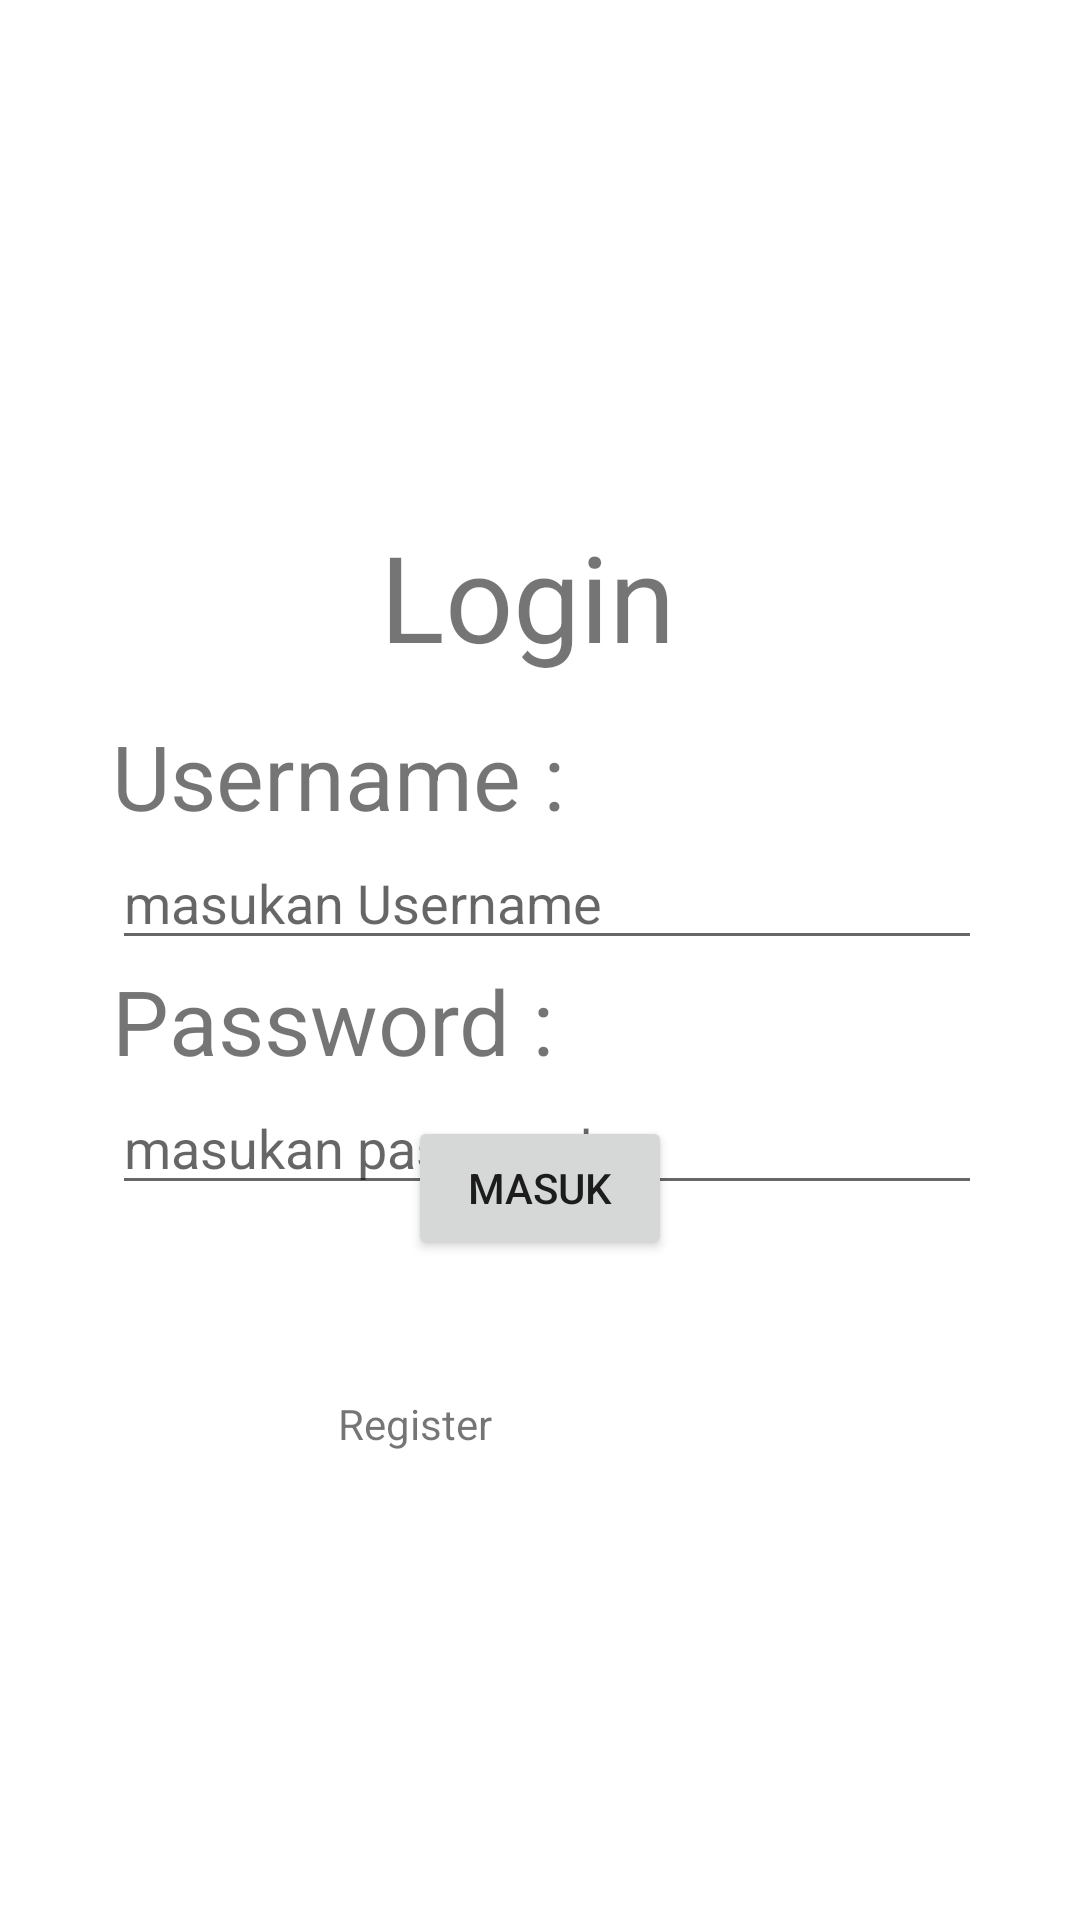

This screen was rendered from an Android layout file. Write that file and the resources it references.
<!-- AndroidManifest.xml: application theme Theme.CryptocurrencyStore -->
<!-- res/layout/activity_login.xml -->
<?xml version="1.0" encoding="utf-8"?>
<androidx.constraintlayout.widget.ConstraintLayout xmlns:android="http://schemas.android.com/apk/res/android"
    xmlns:app="http://schemas.android.com/apk/res-auto"
    xmlns:tools="http://schemas.android.com/tools"
    android:layout_width="match_parent"
    android:layout_height="match_parent"
    tools:context=".auth.LoginActivity">

    <TextView
        android:id="@+id/textView"
        android:layout_width="wrap_content"
        android:layout_height="wrap_content"
        android:layout_marginTop="172dp"
        android:text="Login"
        android:textSize="40dp"
        app:layout_constraintEnd_toEndOf="parent"
        app:layout_constraintHorizontal_bias="0.484"
        app:layout_constraintStart_toStartOf="parent"
        app:layout_constraintTop_toTopOf="parent" />

    <LinearLayout
        android:layout_width="wrap_content"
        android:layout_height="wrap_content"
        android:orientation="vertical"
        app:layout_constraintBottom_toBottomOf="parent"
        app:layout_constraintEnd_toEndOf="parent"
        app:layout_constraintHorizontal_bias="0.533"
        app:layout_constraintStart_toStartOf="parent"
        app:layout_constraintTop_toTopOf="parent">


        <TextView
            android:layout_width="wrap_content"
            android:layout_height="wrap_content"
            android:text="Username :"
            android:textSize="30sp"
            tools:layout_editor_absoluteX="102dp"
            tools:layout_editor_absoluteY="295dp" />

        <EditText
            android:layout_width="290dp"
            android:layout_height="match_parent"
            android:hint="masukan Username"
            />

        <TextView
            android:layout_width="wrap_content"
            android:layout_height="wrap_content"
            android:text="Password :"
            android:textSize="30sp"
            tools:layout_editor_absoluteX="102dp"
            tools:layout_editor_absoluteY="295dp" />

        <EditText
            android:layout_width="290dp"
            android:layout_height="match_parent"
            android:hint="masukan password"/>
    </LinearLayout>

    <Button
        android:layout_width="wrap_content"
        android:layout_height="wrap_content"
        android:layout_marginBottom="220dp"
        android:text="Masuk"
        app:layout_constraintBottom_toBottomOf="parent"
        app:layout_constraintEnd_toEndOf="parent"
        app:layout_constraintStart_toStartOf="parent" />

    <TextView
        android:layout_width="wrap_content"
        android:layout_height="wrap_content"
        android:layout_marginEnd="196dp"
        android:layout_marginBottom="156dp"
        android:text="Register"
        app:layout_constraintBottom_toBottomOf="parent"
        app:layout_constraintEnd_toEndOf="parent" />

</androidx.constraintlayout.widget.ConstraintLayout>
<!-- resources referenced by this layout -->
<resources>
  <style name="Theme.CryptocurrencyStore" parent="Theme.MaterialComponents.DayNight.NoActionBar">
          
          <item name="colorPrimary">@color/purple_500</item>
          <item name="colorPrimaryVariant">@color/purple_700</item>
          <item name="colorOnPrimary">@color/white</item>
          
          <item name="colorSecondary">@color/teal_200</item>
          <item name="colorSecondaryVariant">@color/teal_700</item>
          <item name="colorOnSecondary">@color/black</item>
          
          <item name="android:statusBarColor" tools:targetApi="l">?attr/colorPrimaryVariant</item>
          
      </style>
  <color name="purple_500">#FF6200EE</color>
  <color name="purple_700">#FF3700B3</color>
  <color name="white">#FFFFFFFF</color>
  <color name="teal_200">#FF03DAC5</color>
  <color name="teal_700">#FF018786</color>
  <color name="black">#FF000000</color>
</resources>
